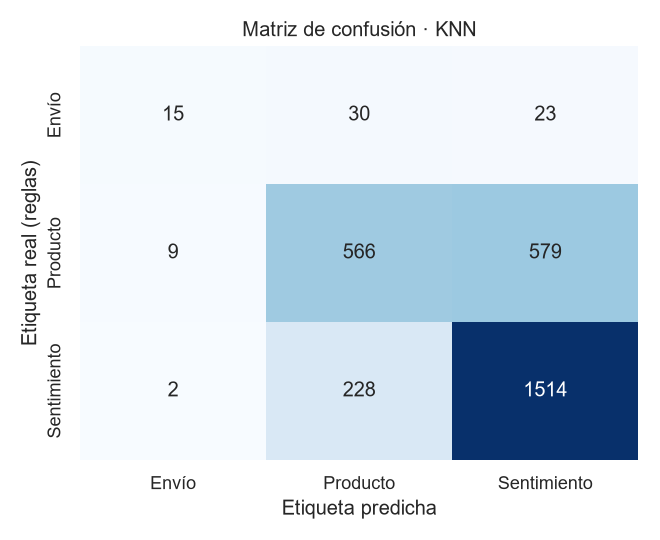

Values plotted in this chart, from the file beside it:
, pred_Envío, pred_Producto, pred_Sentimiento
real_Envío, 15, 30, 23
real_Producto, 9, 566, 579
real_Sentimiento, 2, 228, 1514
